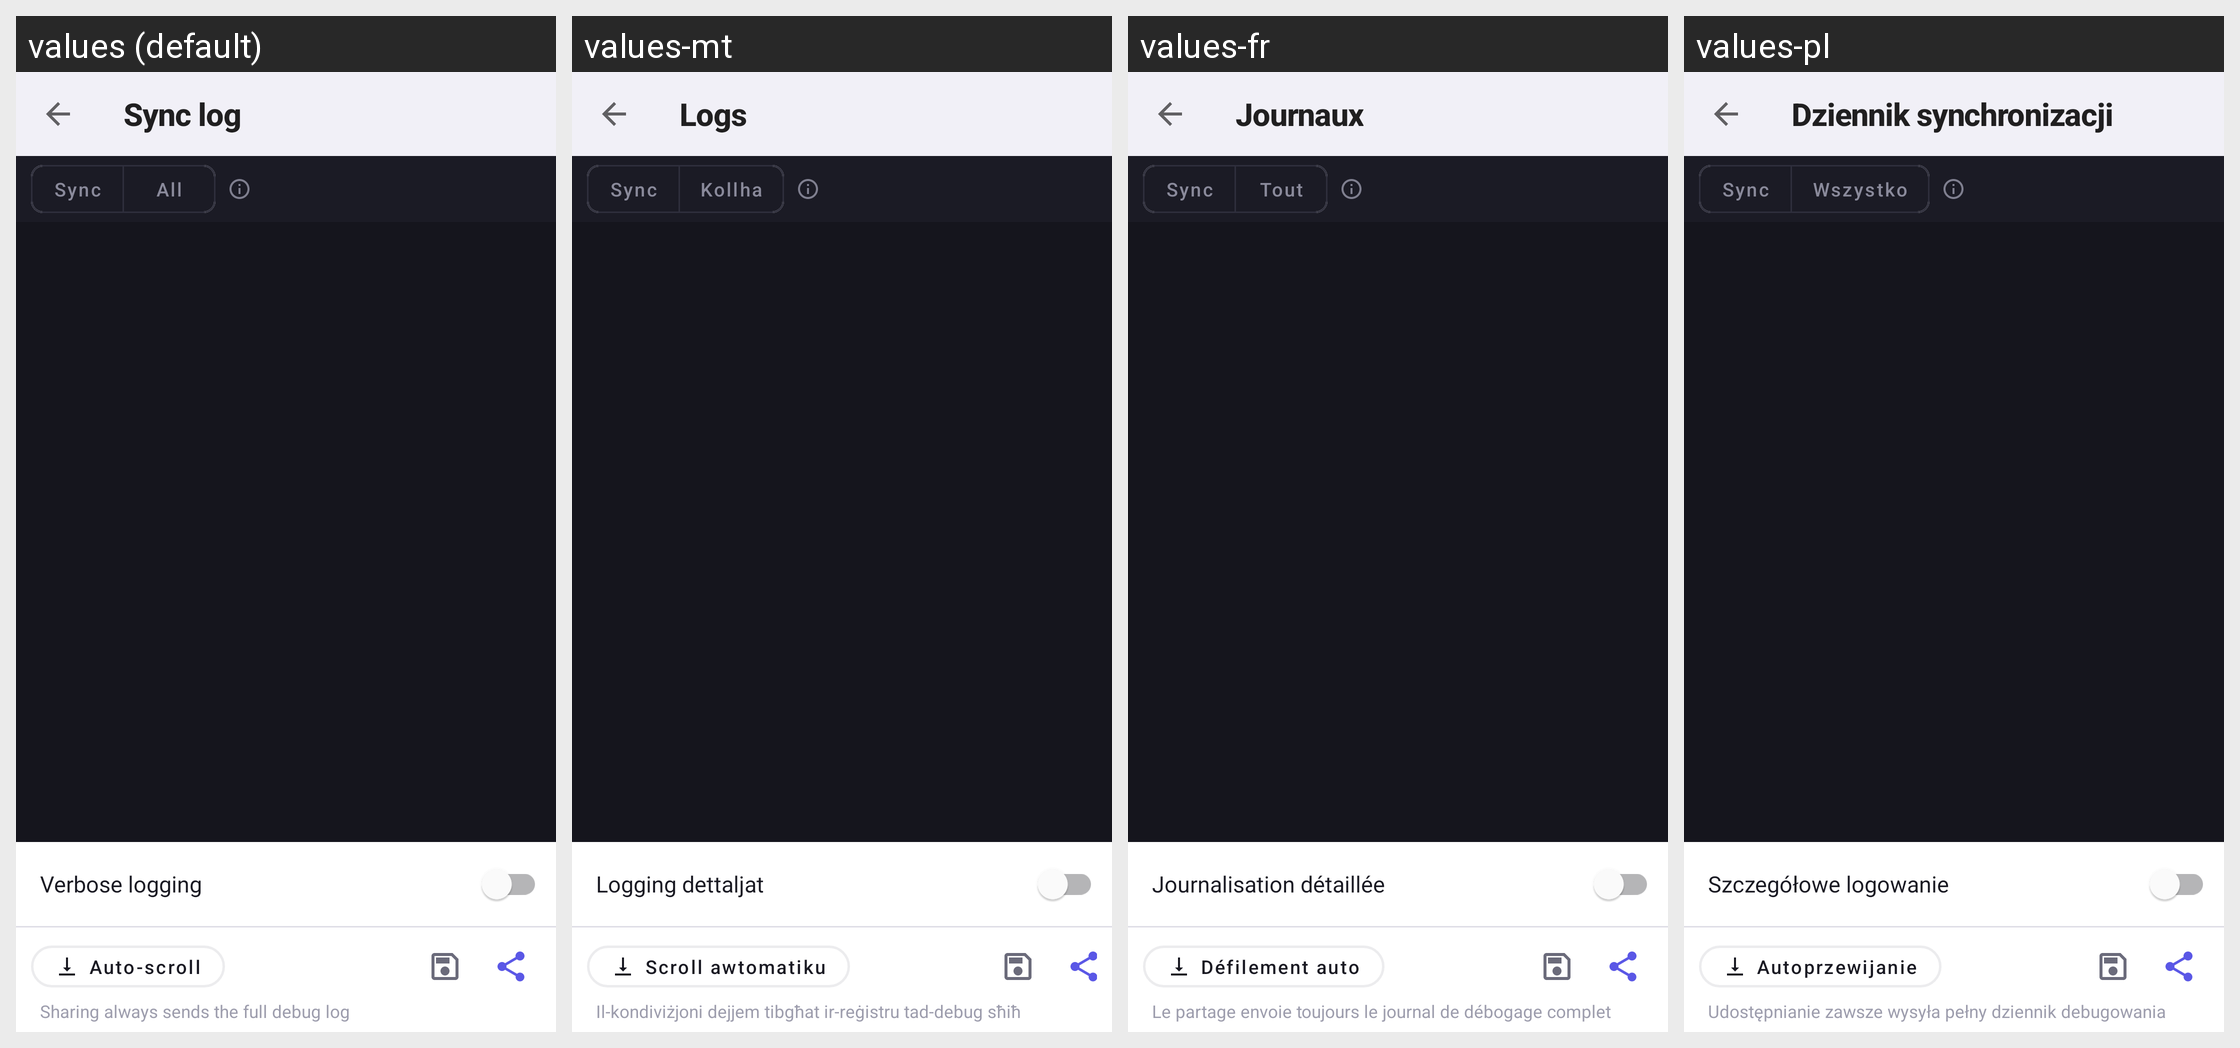

Locale-by-locale string values for the Android screen shown in this grid:
Android screen res/layout/activity_log_viewer.xml rendered under 4 locales, left to right: values (default), values-mt, values-fr, values-pl. Device: Nexus 5 (rendered at 1080×1920; each locale shown at half size, 540×960, under a caption strip naming it); theme Theme.SyncForProton.
Other locales in the repository, not shown: values-bg, values-cs, values-da, values-de, values-el, values-es, values-et, values-fi, values-ga, values-hr, values-hu, values-it, values-lt, values-lv, values-nb, values-nl, values-pt, values-ro, values-sk, values-sl, values-sv.
Strings drawn on this screen, with the default value and each locale's value (text and hints the layout hard-codes, and strings that could not be matched under every locale, appear in the picture but are not listed):

title_sync_logs
  values: Sync log
  values-mt: Logs
  values-fr: Journaux
  values-pl: Dziennik synchronizacji

label_log_filter_sync
  values: Sync
  values-mt: Sync
  values-fr: Sync
  values-pl: Sync

label_log_filter_all
  values: All
  values-mt: Kollha
  values-fr: Tout
  values-pl: Wszystko

label_verbose_logging_title
  values: Verbose logging
  values-mt: Logging dettaljat
  values-fr: Journalisation détaillée
  values-pl: Szczegółowe logowanie

btn_auto_scroll
  values: Auto-scroll
  values-mt: Scroll awtomatiku
  values-fr: Défilement auto
  values-pl: Autoprzewijanie

label_share_sends_full_log
  values: Sharing always sends the full debug log
  values-mt: Il-kondiviżjoni dejjem tibgħat ir-reġistru tad-debug sħiħ
  values-fr: Le partage envoie toujours le journal de débogage complet
  values-pl: Udostępnianie zawsze wysyła pełny dziennik debugowania
